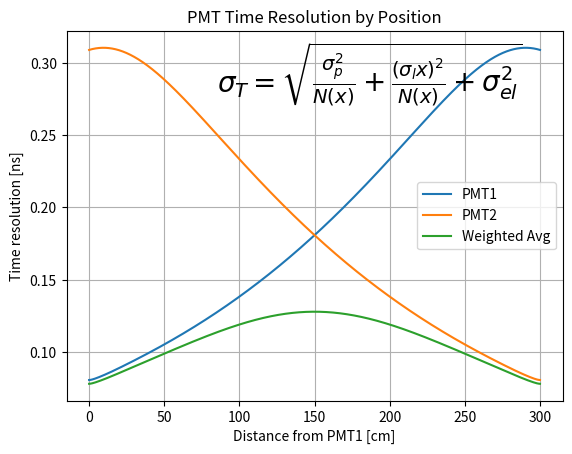

Source code (Python):
from __future__ import division
import matplotlib.pyplot as plt
import numpy as np


# Fudge factor -- will have to extract from data. In sigma_t(x), the
# A(x) factors should really be N(x), however I don't have a conversion
# from amplitude to the number of photoelectrons in a single PMT based
# on position. They should be proportional, so this factor just scales
# it to the paper I'm referencing.
def N(x):
	return (1600.)*4
def other_fudge(x):
	return 0.08

# Amplitude of signal in PMT based on position
def A(x):
	A0 = 0.07959
	A1 = 0.1015
	A2 = 4.582e-6
	return A0*np.exp(-x/8.86) + A1*np.exp(-x/172.6) + A2*np.exp(x/36.96)
 
# Time resolution of single PMT based on position
def sigma_t(x):
	sigma_pl = 1.61 #ns
	sigma_l = 0.89 #ns
	sigma_el = 0.0 #ns

	return np.sqrt(  sigma_pl**2/A(x) + (sigma_l*x)**2/A(x) + sigma_el**2  )/N(x) + other_fudge(x)


# Effects on time resolution included above:

# (1) The amount of time for the photoelectron to traverse the PMT
# to the first dynode and for the electron shower to traverse
# the dynode chain can both vary. This is referred to as the 'PMT' jitter

# (2) Emission rise/decay time of scintillator

# --> (1) and (2) depend on # photoelectrons and are combined to sigma_pl

# (3) Light pulse diffusion due to light transmission through scintillator. 
# this is defined as sigma_l, and also depends on # of photoelectrons, as
# well as grows in x.

# (4) Electronic readout / setup noise, referred to as sigma_el


# Combine the 2 PMT resolutions by error propagation
def t_weight(x):
	#num = t1 / sigma_t(x)**2 + t2 / sigma_t(300-x)**2
	summ = 1. / sigma_t(x)**2 + 1. / sigma_t(300-x)**2
	
	return np.sqrt(1/summ)

def main():
	x = np.arange(0.,300.1,0.1)
	plt.plot(x,sigma_t(x),label='PMT1')
	plt.plot(x,sigma_t(300-x),label='PMT2')
	plt.plot(x,t_weight(x),label='Weighted Avg')
	plt.legend(loc='best',numpoints=1)
	plt.xlabel('Distance from PMT1 [cm]')
	plt.ylabel('Time resolution [ns]')
	plt.title('PMT Time Resolution by Position')
	plt.text(85,0.28,"$\\sigma_T=\sqrt{\\frac{\\sigma^2_{p}}{N(x)} + \\frac{(\\sigma_l x)^2}{N(x)} + \\sigma_{el}^2 } $",fontsize=20)
	plt.grid(True)
	plt.show()

main()

